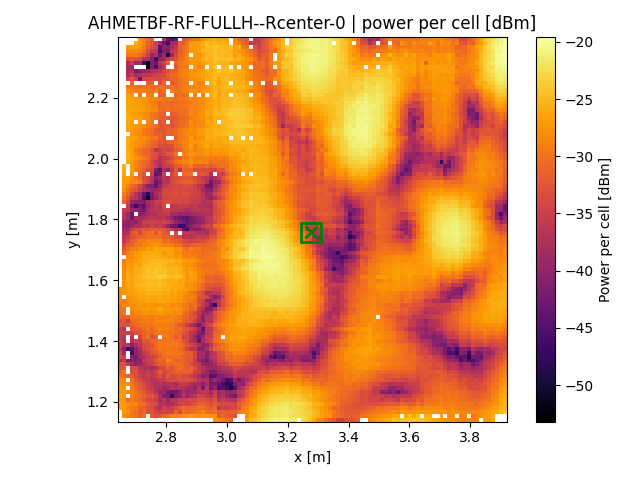

The file beside this chart, header and first rows:
x, y, z
2.648, 1.18, -26.63
2.648, 1.193, -26.34
2.648, 1.206, -27.05
2.648, 1.219, -26.69
2.648, 1.232, -27.05
2.648, 1.245, -26.97
2.648, 1.258, -27.85
2.648, 1.271, -27.7
2.648, 1.284, -29.78
2.648, 1.297, -31.66
2.648, 1.31, -32.63
2.648, 1.323, -33.18
2.648, 1.337, -37.4
2.648, 1.35, -33.16
2.648, 1.363, -33.92
2.648, 1.376, -35.87
2.648, 1.389, -34.86
2.648, 1.402, -35.52
2.648, 1.415, -34.71
2.648, 1.428, -34.74
2.648, 1.441, -35.25
2.648, 1.454, -32.29
2.648, 1.467, -33.24
2.648, 1.48, -31.14
2.648, 1.493, -30.81
2.648, 1.506, -29.91
2.648, 1.519, -29.54
2.648, 1.532, -28.4
2.648, 1.545, -27.55
2.648, 1.558, -28.04
2.648, 1.571, -27.75
2.661, 1.154, -27.8
2.661, 1.167, -27.46
2.661, 1.18, -27.15
2.661, 1.193, -27.16
2.661, 1.206, -27.38
2.661, 1.219, -27.56
2.661, 1.232, -27.21
2.661, 1.245, -27.73
2.661, 1.258, -28.24
2.661, 1.271, -28.7
2.661, 1.284, -30.44
2.661, 1.297, -29.8
2.661, 1.31, -32.25
2.661, 1.323, -33.13
2.661, 1.337, -35.77
2.661, 1.35, -35.03
2.661, 1.363, -38.4
2.661, 1.376, -40.1
2.661, 1.389, -37.27
2.661, 1.402, -36.99
2.661, 1.415, -36.99
2.661, 1.428, -34.98
2.661, 1.441, -36.73
2.661, 1.454, -33.11
2.661, 1.467, -32.22
2.661, 1.48, -31.75
2.661, 1.493, -29.29
2.661, 1.506, -29.83
2.661, 1.519, -28.44
... 9,195 more rows
